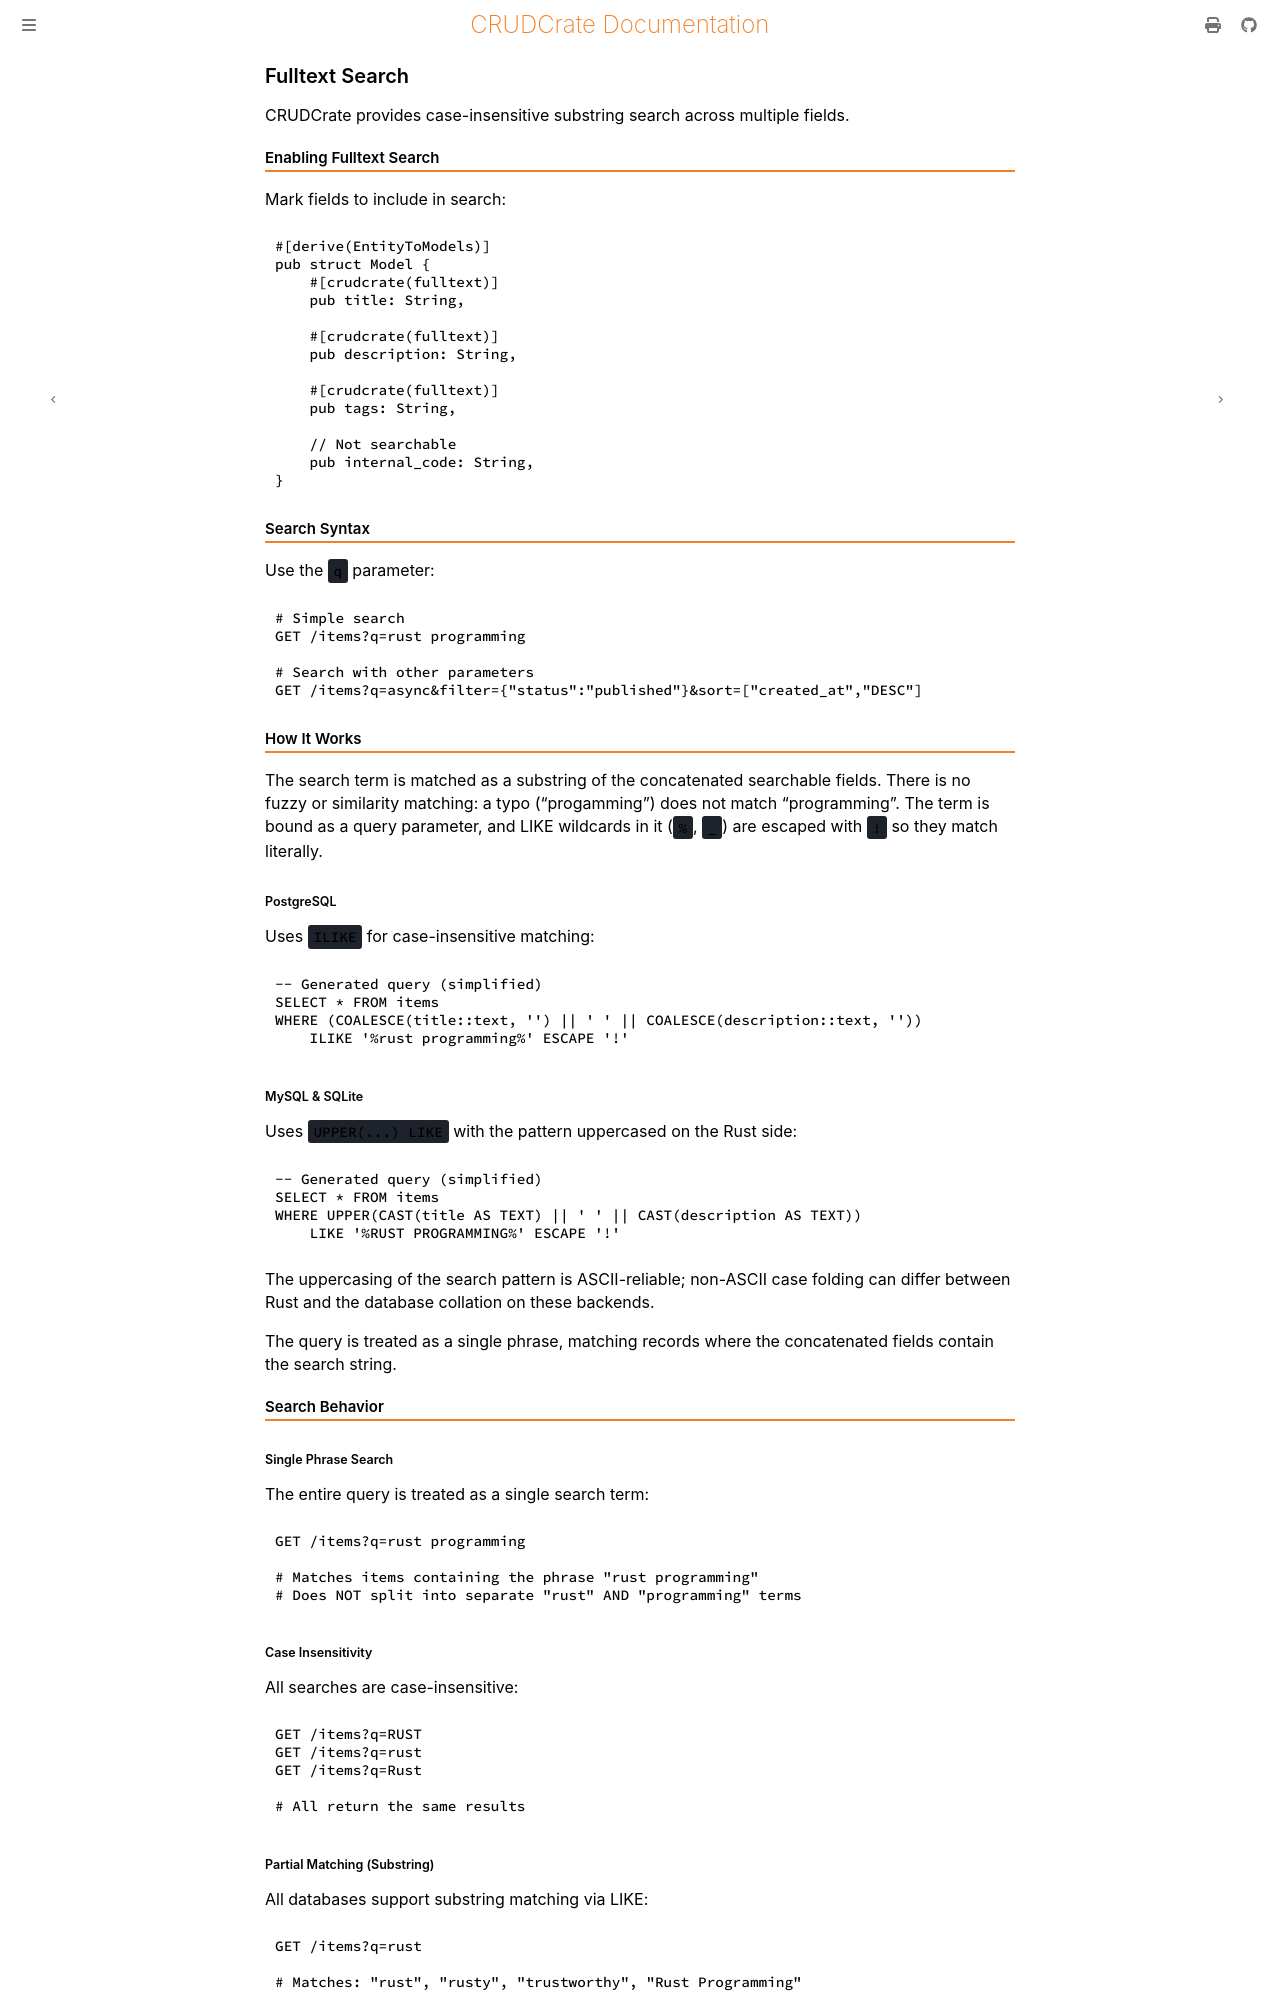

repository: evanjt/crudcrate · page: 0.11.1/features/fulltext-search.html · generator: mdbook

# Fulltext Search

CRUDCrate provides case-insensitive substring search across multiple fields.

## Enabling Fulltext Search

Mark fields to include in search:

```rust
#[derive(EntityToModels)]
pub struct Model {
    #[crudcrate(fulltext)]
    pub title: String,

    #[crudcrate(fulltext)]
    pub description: String,

    #[crudcrate(fulltext)]
    pub tags: String,

    // Not searchable
    pub internal_code: String,
}
```

## Search Syntax

Use the `q` parameter:

```bash
# Simple search
GET /items?q=rust programming

# Search with other parameters
GET /items?q=async&filter={"status":"published"}&sort=["created_at","DESC"]
```

## How It Works

The search term is matched as a substring of the concatenated searchable fields.
There is no fuzzy or similarity matching: a typo ("progamming") does not match
"programming". The term is bound as a query parameter, and LIKE wildcards in it
(`%`, `_`) are escaped with `!` so they match literally.

### PostgreSQL

Uses `ILIKE` for case-insensitive matching:

```sql
-- Generated query (simplified)
SELECT * FROM items
WHERE (COALESCE(title::text, '') || ' ' || COALESCE(description::text, ''))
    ILIKE '%rust programming%' ESCAPE '!'
```

### MySQL & SQLite

Uses `UPPER(...) LIKE` with the pattern uppercased on the Rust side:

```sql
-- Generated query (simplified)
SELECT * FROM items
WHERE UPPER(CAST(title AS TEXT) || ' ' || CAST(description AS TEXT))
    LIKE '%RUST PROGRAMMING%' ESCAPE '!'
```

The uppercasing of the search pattern is ASCII-reliable; non-ASCII case folding
can differ between Rust and the database collation on these backends.

The query is treated as a single phrase, matching records where the concatenated fields contain the search string.

## Search Behavior

### Single Phrase Search

The entire query is treated as a single search term:

```bash
GET /items?q=rust programming

# Matches items containing the phrase "rust programming"
# Does NOT split into separate "rust" AND "programming" terms
```

### Case Insensitivity

All searches are case-insensitive:

```bash
GET /items?q=RUST
GET /items?q=rust
GET /items?q=Rust

# All return the same results
```
